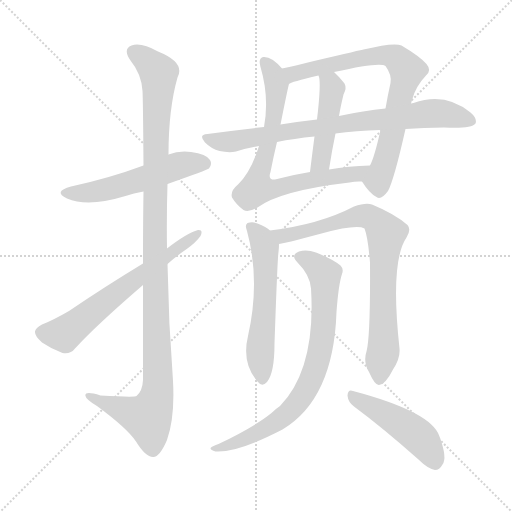
t = 0.00 s
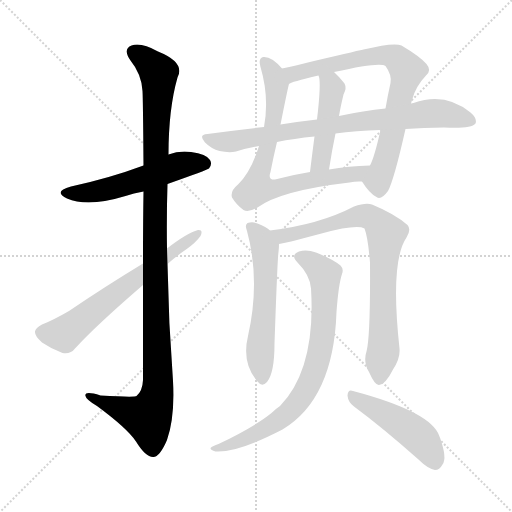
t = 1.91 s
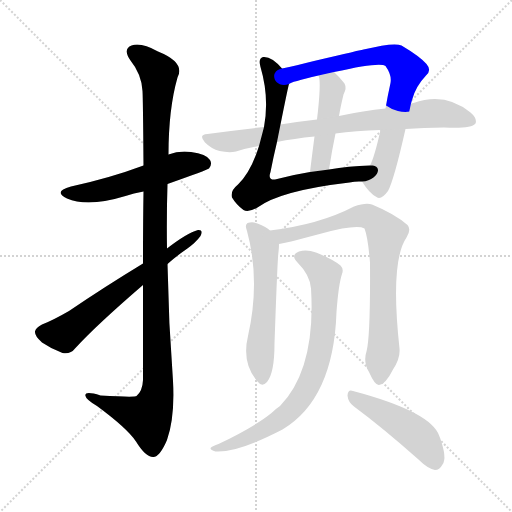
t = 3.82 s
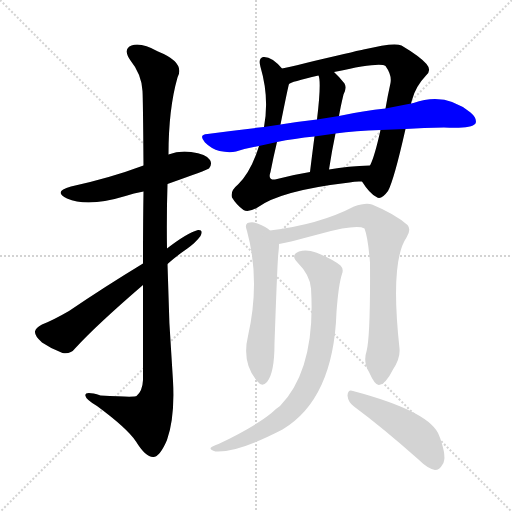
t = 5.73 s
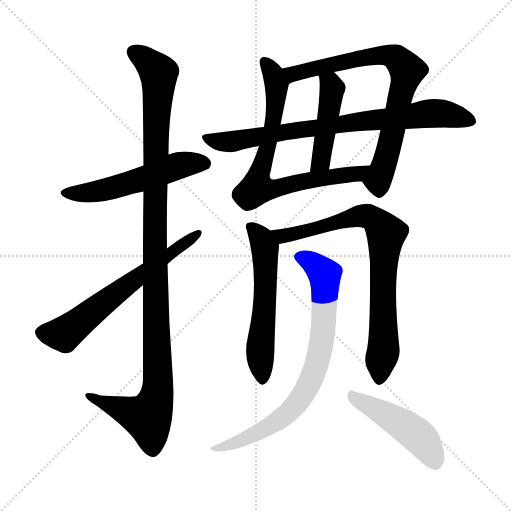
t = 7.63 s
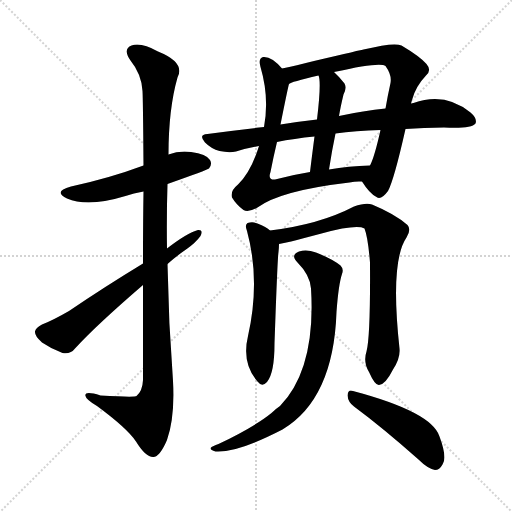
t = 9.54 s

The animated SVG that drew these frames (rendered in a browser with its animation timeline set to each time). Animation: 11 CSS @keyframes rules; one cycle of 9.54 s.

<svg version="1.1" viewBox="0 0 1024 1024" xmlns="http://www.w3.org/2000/svg">
  <g stroke="lightgray" stroke-dasharray="1,1" stroke-width="1" transform="scale(4, 4)">
    <line x1="0" y1="0" x2="256" y2="256"></line>
    <line x1="256" y1="0" x2="0" y2="256"></line>
    <line x1="128" y1="0" x2="128" y2="256"></line>
    <line x1="0" y1="128" x2="256" y2="128"></line>
  </g>
<g transform="scale(1, -1) translate(0, -900)">
   <style type="text/css">
    @keyframes keyframes0 {
      from {
       stroke: blue;
       stroke-dashoffset: 542;
       stroke-width: 128;
       }
       64% {
       animation-timing-function: step-end;
       stroke: blue;
       stroke-dashoffset: 0;
       stroke-width: 128;
       }
       to {
       stroke: black;
       stroke-width: 1024;
       }
       }
       #make-me-a-hanzi-animation-0 {
         animation: keyframes0 0.691081s both;
         animation-delay: 0.000000s;
         animation-timing-function: linear;
       }
    @keyframes keyframes1 {
      from {
       stroke: blue;
       stroke-dashoffset: 1135;
       stroke-width: 128;
       }
       79% {
       animation-timing-function: step-end;
       stroke: blue;
       stroke-dashoffset: 0;
       stroke-width: 128;
       }
       to {
       stroke: black;
       stroke-width: 1024;
       }
       }
       #make-me-a-hanzi-animation-1 {
         animation: keyframes1 1.173665s both;
         animation-delay: 0.691081s;
         animation-timing-function: linear;
       }
    @keyframes keyframes2 {
      from {
       stroke: blue;
       stroke-dashoffset: 635;
       stroke-width: 128;
       }
       67% {
       animation-timing-function: step-end;
       stroke: blue;
       stroke-dashoffset: 0;
       stroke-width: 128;
       }
       to {
       stroke: black;
       stroke-width: 1024;
       }
       }
       #make-me-a-hanzi-animation-2 {
         animation: keyframes2 0.766764s both;
         animation-delay: 1.864746s;
         animation-timing-function: linear;
       }
    @keyframes keyframes3 {
      from {
       stroke: blue;
       stroke-dashoffset: 743;
       stroke-width: 128;
       }
       71% {
       animation-timing-function: step-end;
       stroke: blue;
       stroke-dashoffset: 0;
       stroke-width: 128;
       }
       to {
       stroke: black;
       stroke-width: 1024;
       }
       }
       #make-me-a-hanzi-animation-3 {
         animation: keyframes3 0.854655s both;
         animation-delay: 2.631510s;
         animation-timing-function: linear;
       }
    @keyframes keyframes4 {
      from {
       stroke: blue;
       stroke-dashoffset: 762;
       stroke-width: 128;
       }
       71% {
       animation-timing-function: step-end;
       stroke: blue;
       stroke-dashoffset: 0;
       stroke-width: 128;
       }
       to {
       stroke: black;
       stroke-width: 1024;
       }
       }
       #make-me-a-hanzi-animation-4 {
         animation: keyframes4 0.870117s both;
         animation-delay: 3.486165s;
         animation-timing-function: linear;
       }
    @keyframes keyframes5 {
      from {
       stroke: blue;
       stroke-dashoffset: 456;
       stroke-width: 128;
       }
       60% {
       animation-timing-function: step-end;
       stroke: blue;
       stroke-dashoffset: 0;
       stroke-width: 128;
       }
       to {
       stroke: black;
       stroke-width: 1024;
       }
       }
       #make-me-a-hanzi-animation-5 {
         animation: keyframes5 0.621094s both;
         animation-delay: 4.356283s;
         animation-timing-function: linear;
       }
    @keyframes keyframes6 {
      from {
       stroke: blue;
       stroke-dashoffset: 794;
       stroke-width: 128;
       }
       72% {
       animation-timing-function: step-end;
       stroke: blue;
       stroke-dashoffset: 0;
       stroke-width: 128;
       }
       to {
       stroke: black;
       stroke-width: 1024;
       }
       }
       #make-me-a-hanzi-animation-6 {
         animation: keyframes6 0.896159s both;
         animation-delay: 4.977376s;
         animation-timing-function: linear;
       }
    @keyframes keyframes7 {
      from {
       stroke: blue;
       stroke-dashoffset: 572;
       stroke-width: 128;
       }
       65% {
       animation-timing-function: step-end;
       stroke: blue;
       stroke-dashoffset: 0;
       stroke-width: 128;
       }
       to {
       stroke: black;
       stroke-width: 1024;
       }
       }
       #make-me-a-hanzi-animation-7 {
         animation: keyframes7 0.715495s both;
         animation-delay: 5.873535s;
         animation-timing-function: linear;
       }
    @keyframes keyframes8 {
      from {
       stroke: blue;
       stroke-dashoffset: 795;
       stroke-width: 128;
       }
       72% {
       animation-timing-function: step-end;
       stroke: blue;
       stroke-dashoffset: 0;
       stroke-width: 128;
       }
       to {
       stroke: black;
       stroke-width: 1024;
       }
       }
       #make-me-a-hanzi-animation-8 {
         animation: keyframes8 0.896973s both;
         animation-delay: 6.589030s;
         animation-timing-function: linear;
       }
    @keyframes keyframes9 {
      from {
       stroke: blue;
       stroke-dashoffset: 778;
       stroke-width: 128;
       }
       72% {
       animation-timing-function: step-end;
       stroke: blue;
       stroke-dashoffset: 0;
       stroke-width: 128;
       }
       to {
       stroke: black;
       stroke-width: 1024;
       }
       }
       #make-me-a-hanzi-animation-9 {
         animation: keyframes9 0.883138s both;
         animation-delay: 7.486003s;
         animation-timing-function: linear;
       }
    @keyframes keyframes10 {
      from {
       stroke: blue;
       stroke-dashoffset: 470;
       stroke-width: 128;
       }
       60% {
       animation-timing-function: step-end;
       stroke: blue;
       stroke-dashoffset: 0;
       stroke-width: 128;
       }
       to {
       stroke: black;
       stroke-width: 1024;
       }
       }
       #make-me-a-hanzi-animation-10 {
         animation: keyframes10 0.632487s both;
         animation-delay: 8.369141s;
         animation-timing-function: linear;
       }
</style>
<path d="M 335.0 532.0 Q 414.0 560.0 418.0 563.0 Q 425.0 572.0 420.0 580.0 Q 413.0 592.0 382.0 596.0 Q 358.0 599.0 337.0 591.0 L 287.0 569.0 Q 220.0 544.0 142.0 527.0 Q 105.0 517.0 134.0 503.0 Q 176.0 485.0 251.0 508.0 Q 267.0 514.0 287.0 517.0 L 335.0 532.0 Z" fill="lightgray"></path> 
<path d="M 286.0 330.0 Q 286.0 245.0 286.0 140.0 Q 285.0 118.0 273.0 108.0 Q 270.0 105.0 201.0 109.0 Q 168.0 119.0 171.0 108.0 Q 172.0 101.0 194.0 88.0 Q 255.0 43.0 272.0 17.0 Q 291.0 -14.0 306.0 -14.0 Q 319.0 -15.0 334.0 20.0 Q 350.0 66.0 346.0 138.0 Q 337.0 255.0 335.0 372.0 L 334.0 403.0 Q 333.0 469.0 335.0 532.0 L 337.0 591.0 Q 337.0 682.0 355.0 745.0 Q 371.0 775.0 316.0 797.0 Q 282.0 816.0 263.0 809.0 Q 245.0 802.0 261.0 779.0 Q 283.0 752.0 285.0 718.0 Q 286.0 702.0 287.0 569.0 L 287.0 517.0 Q 286.0 456.0 286.0 373.0 L 286.0 330.0 Z" fill="lightgray"></path> 
<path d="M 335.0 372.0 Q 353.0 388.0 372.0 401.0 Q 391.0 414.0 401.0 428.0 Q 407.0 441.0 396.0 440.0 Q 374.0 434.0 334.0 403.0 L 286.0 373.0 Q 207.0 325.0 138.0 278.0 Q 105.0 259.0 84.0 251.0 Q 71.0 244.0 70.0 237.0 Q 69.0 228.0 84.0 215.0 Q 103.0 202.0 125.0 194.0 Q 141.0 191.0 150.0 203.0 Q 192.0 249.0 286.0 330.0 L 335.0 372.0 Z" fill="lightgray"></path> 
<path d="M 564.0 763.0 Q 543.0 788.0 526.0 786.0 Q 516.0 783.0 521.0 766.0 Q 539.0 705.0 528.0 646.0 L 518.0 608.0 Q 502.0 556.0 476.0 531.0 Q 460.0 518.0 464.0 505.0 Q 473.0 490.0 487.0 480.0 Q 496.0 474.0 515.0 485.0 Q 561.0 519.0 699.0 535.0 Q 712.0 538.0 724.0 537.0 C 754.0 538.0 770.0 570.0 740.0 569.0 Q 697.0 568.0 658.0 561.0 L 620.0 556.0 Q 583.0 550.0 550.0 541.0 Q 535.0 540.0 541.0 556.0 Q 547.0 587.0 554.0 616.0 L 561.0 651.0 Q 576.0 726.0 578.0 732.0 C 581.0 745.0 581.0 745.0 564.0 763.0 Z" fill="lightgray"></path> 
<path d="M 822.0 693.0 Q 823.0 697.0 824.0 700.0 Q 831.0 727.0 852.0 749.0 Q 864.0 759.0 853.0 772.0 Q 840.0 787.0 803.0 809.0 Q 788.0 816.0 727.0 801.0 Q 726.0 801.0 628.0 778.0 Q 592.0 769.0 564.0 763.0 C 535.0 757.0 550.0 721.0 578.0 732.0 Q 581.0 736.0 637.0 749.0 L 668.0 756.0 Q 761.0 777.0 771.0 768.0 Q 784.0 750.0 781.0 734.0 Q 775.0 707.0 771.0 683.0 L 761.0 640.0 Q 749.0 586.0 740.0 569.0 C 729.0 541.0 722.0 540.0 724.0 537.0 Q 739.0 513.0 753.0 506.0 Q 762.0 499.0 776.0 518.0 Q 788.0 540.0 811.0 642.0 L 822.0 693.0 Z" fill="lightgray"></path> 
<path d="M 629.0 627.0 Q 625.0 597.0 620.0 556.0 C 616.0 526.0 653.0 531.0 658.0 561.0 Q 664.0 600.0 671.0 633.0 L 678.0 668.0 Q 681.0 686.0 687.0 711.0 Q 694.0 724.0 689.0 733.0 Q 679.0 746.0 668.0 756.0 C 646.0 777.0 630.0 778.0 637.0 749.0 Q 643.0 737.0 634.0 661.0 L 629.0 627.0 Z" fill="lightgray"></path> 
<path d="M 811.0 642.0 Q 847.0 645.0 888.0 645.0 Q 942.0 642.0 951.0 653.0 Q 955.0 663.0 941.0 675.0 Q 890.0 717.0 827.0 694.0 Q 824.0 694.0 822.0 693.0 L 771.0 683.0 Q 728.0 679.0 678.0 668.0 L 634.0 661.0 Q 598.0 657.0 561.0 651.0 L 528.0 646.0 Q 473.0 640.0 415.0 632.0 Q 396.0 631.0 410.0 615.0 Q 423.0 602.0 439.0 598.0 Q 458.0 594.0 472.0 597.0 Q 494.0 604.0 518.0 608.0 L 554.0 616.0 Q 588.0 623.0 629.0 627.0 L 671.0 633.0 Q 711.0 639.0 761.0 640.0 L 811.0 642.0 Z" fill="lightgray"></path> 
<path d="M 540.0 439.0 Q 533.0 446.0 515.0 453.0 Q 506.0 457.0 495.0 454.0 Q 489.0 450.0 494.0 438.0 Q 521.0 339.0 496.0 228.0 Q 483.0 174.0 515.0 137.0 Q 524.0 125.0 534.0 136.0 Q 549.0 154.0 549.0 213.0 Q 555.0 385.0 557.0 396.0 Q 558.0 406.0 558.0 412.0 C 559.0 425.0 559.0 425.0 540.0 439.0 Z" fill="lightgray"></path> 
<path d="M 733.0 197.0 Q 726.0 176.0 738.0 156.0 Q 750.0 129.0 758.0 130.0 Q 771.0 131.0 786.0 161.0 Q 801.0 183.0 799.0 203.0 Q 780.0 377.0 813.0 425.0 Q 823.0 441.0 815.0 450.0 Q 790.0 472.0 744.0 491.0 Q 731.0 495.0 708.0 487.0 Q 639.0 451.0 540.0 439.0 C 510.0 435.0 529.0 406.0 558.0 412.0 Q 564.0 412.0 643.0 433.0 Q 713.0 452.0 729.0 443.0 Q 736.0 425.0 740.0 375.0 Q 741.0 227.0 733.0 197.0 Z" fill="lightgray"></path> 
<path d="M 622.0 323.0 Q 632.0 163.0 560.0 88.0 Q 551.0 82.0 543.0 74.0 Q 510.0 47.0 437.0 12.0 Q 425.0 8.0 422.0 5.0 Q 418.0 1.0 431.0 -3.0 Q 474.0 -6.0 565.0 41.0 Q 667.0 102.0 673.0 276.0 Q 677.0 331.0 684.0 352.0 Q 688.0 362.0 681.0 369.0 Q 665.0 382.0 632.0 395.0 Q 613.0 402.0 598.0 397.0 Q 580.0 390.0 595.0 375.0 Q 620.0 350.0 622.0 323.0 Z" fill="lightgray"></path> 
<path d="M 708.0 87.0 Q 766.0 44.0 837.0 -19.0 Q 855.0 -37.0 870.0 -40.0 Q 879.0 -40.0 885.0 -29.0 Q 895.0 -16.0 879.0 27.0 Q 864.0 76.0 706.0 118.0 Q 696.0 122.0 695.0 109.0 Q 696.0 96.0 708.0 87.0 Z" fill="lightgray"></path> 
      <clipPath id="make-me-a-hanzi-clip-0">
      <path d="M 335.0 532.0 Q 414.0 560.0 418.0 563.0 Q 425.0 572.0 420.0 580.0 Q 413.0 592.0 382.0 596.0 Q 358.0 599.0 337.0 591.0 L 287.0 569.0 Q 220.0 544.0 142.0 527.0 Q 105.0 517.0 134.0 503.0 Q 176.0 485.0 251.0 508.0 Q 267.0 514.0 287.0 517.0 L 335.0 532.0 Z" fill="lightgray"></path>
      </clipPath>
      <path clip-path="url(#make-me-a-hanzi-clip-0)" d="M 135.0 516.0 L 190.0 516.0 L 360.0 569.0 L 400.0 575.0 L 412.0 571.0 " fill="none" id="make-me-a-hanzi-animation-0" stroke-dasharray="414 828" stroke-linecap="round"></path>

      <clipPath id="make-me-a-hanzi-clip-1">
      <path d="M 286.0 330.0 Q 286.0 245.0 286.0 140.0 Q 285.0 118.0 273.0 108.0 Q 270.0 105.0 201.0 109.0 Q 168.0 119.0 171.0 108.0 Q 172.0 101.0 194.0 88.0 Q 255.0 43.0 272.0 17.0 Q 291.0 -14.0 306.0 -14.0 Q 319.0 -15.0 334.0 20.0 Q 350.0 66.0 346.0 138.0 Q 337.0 255.0 335.0 372.0 L 334.0 403.0 Q 333.0 469.0 335.0 532.0 L 337.0 591.0 Q 337.0 682.0 355.0 745.0 Q 371.0 775.0 316.0 797.0 Q 282.0 816.0 263.0 809.0 Q 245.0 802.0 261.0 779.0 Q 283.0 752.0 285.0 718.0 Q 286.0 702.0 287.0 569.0 L 287.0 517.0 Q 286.0 456.0 286.0 373.0 L 286.0 330.0 Z" fill="lightgray"></path>
      </clipPath>
      <path clip-path="url(#make-me-a-hanzi-clip-1)" d="M 270.0 793.0 L 297.0 776.0 L 317.0 754.0 L 310.0 582.0 L 316.0 128.0 L 311.0 97.0 L 295.0 65.0 L 178.0 107.0 " fill="none" id="make-me-a-hanzi-animation-1" stroke-dasharray="1007 2014" stroke-linecap="round"></path>

      <clipPath id="make-me-a-hanzi-clip-2">
      <path d="M 335.0 372.0 Q 353.0 388.0 372.0 401.0 Q 391.0 414.0 401.0 428.0 Q 407.0 441.0 396.0 440.0 Q 374.0 434.0 334.0 403.0 L 286.0 373.0 Q 207.0 325.0 138.0 278.0 Q 105.0 259.0 84.0 251.0 Q 71.0 244.0 70.0 237.0 Q 69.0 228.0 84.0 215.0 Q 103.0 202.0 125.0 194.0 Q 141.0 191.0 150.0 203.0 Q 192.0 249.0 286.0 330.0 L 335.0 372.0 Z" fill="lightgray"></path>
      </clipPath>
      <path clip-path="url(#make-me-a-hanzi-clip-2)" d="M 82.0 235.0 L 128.0 232.0 L 394.0 432.0 " fill="none" id="make-me-a-hanzi-animation-2" stroke-dasharray="507 1014" stroke-linecap="round"></path>

      <clipPath id="make-me-a-hanzi-clip-3">
      <path d="M 564.0 763.0 Q 543.0 788.0 526.0 786.0 Q 516.0 783.0 521.0 766.0 Q 539.0 705.0 528.0 646.0 L 518.0 608.0 Q 502.0 556.0 476.0 531.0 Q 460.0 518.0 464.0 505.0 Q 473.0 490.0 487.0 480.0 Q 496.0 474.0 515.0 485.0 Q 561.0 519.0 699.0 535.0 Q 712.0 538.0 724.0 537.0 C 754.0 538.0 770.0 570.0 740.0 569.0 Q 697.0 568.0 658.0 561.0 L 620.0 556.0 Q 583.0 550.0 550.0 541.0 Q 535.0 540.0 541.0 556.0 Q 547.0 587.0 554.0 616.0 L 561.0 651.0 Q 576.0 726.0 578.0 732.0 C 581.0 745.0 581.0 745.0 564.0 763.0 Z" fill="lightgray"></path>
      </clipPath>
      <path clip-path="url(#make-me-a-hanzi-clip-3)" d="M 531.0 775.0 L 551.0 738.0 L 551.0 687.0 L 514.0 524.0 L 543.0 522.0 L 615.0 539.0 L 714.0 552.0 L 733.0 566.0 " fill="none" id="make-me-a-hanzi-animation-3" stroke-dasharray="615 1230" stroke-linecap="round"></path>

      <clipPath id="make-me-a-hanzi-clip-4">
      <path d="M 822.0 693.0 Q 823.0 697.0 824.0 700.0 Q 831.0 727.0 852.0 749.0 Q 864.0 759.0 853.0 772.0 Q 840.0 787.0 803.0 809.0 Q 788.0 816.0 727.0 801.0 Q 726.0 801.0 628.0 778.0 Q 592.0 769.0 564.0 763.0 C 535.0 757.0 550.0 721.0 578.0 732.0 Q 581.0 736.0 637.0 749.0 L 668.0 756.0 Q 761.0 777.0 771.0 768.0 Q 784.0 750.0 781.0 734.0 Q 775.0 707.0 771.0 683.0 L 761.0 640.0 Q 749.0 586.0 740.0 569.0 C 729.0 541.0 722.0 540.0 724.0 537.0 Q 739.0 513.0 753.0 506.0 Q 762.0 499.0 776.0 518.0 Q 788.0 540.0 811.0 642.0 L 822.0 693.0 Z" fill="lightgray"></path>
      </clipPath>
      <path clip-path="url(#make-me-a-hanzi-clip-4)" d="M 571.0 760.0 L 586.0 752.0 L 600.0 754.0 L 644.0 769.0 L 764.0 790.0 L 793.0 784.0 L 809.0 767.0 L 813.0 749.0 L 772.0 581.0 L 756.0 540.0 L 738.0 537.0 " fill="none" id="make-me-a-hanzi-animation-4" stroke-dasharray="634 1268" stroke-linecap="round"></path>

      <clipPath id="make-me-a-hanzi-clip-5">
      <path d="M 629.0 627.0 Q 625.0 597.0 620.0 556.0 C 616.0 526.0 653.0 531.0 658.0 561.0 Q 664.0 600.0 671.0 633.0 L 678.0 668.0 Q 681.0 686.0 687.0 711.0 Q 694.0 724.0 689.0 733.0 Q 679.0 746.0 668.0 756.0 C 646.0 777.0 630.0 778.0 637.0 749.0 Q 643.0 737.0 634.0 661.0 L 629.0 627.0 Z" fill="lightgray"></path>
      </clipPath>
      <path clip-path="url(#make-me-a-hanzi-clip-5)" d="M 645.0 748.0 L 665.0 724.0 L 644.0 587.0 L 625.0 563.0 " fill="none" id="make-me-a-hanzi-animation-5" stroke-dasharray="328 656" stroke-linecap="round"></path>

      <clipPath id="make-me-a-hanzi-clip-6">
      <path d="M 811.0 642.0 Q 847.0 645.0 888.0 645.0 Q 942.0 642.0 951.0 653.0 Q 955.0 663.0 941.0 675.0 Q 890.0 717.0 827.0 694.0 Q 824.0 694.0 822.0 693.0 L 771.0 683.0 Q 728.0 679.0 678.0 668.0 L 634.0 661.0 Q 598.0 657.0 561.0 651.0 L 528.0 646.0 Q 473.0 640.0 415.0 632.0 Q 396.0 631.0 410.0 615.0 Q 423.0 602.0 439.0 598.0 Q 458.0 594.0 472.0 597.0 Q 494.0 604.0 518.0 608.0 L 554.0 616.0 Q 588.0 623.0 629.0 627.0 L 671.0 633.0 Q 711.0 639.0 761.0 640.0 L 811.0 642.0 Z" fill="lightgray"></path>
      </clipPath>
      <path clip-path="url(#make-me-a-hanzi-clip-6)" d="M 412.0 624.0 L 457.0 616.0 L 585.0 639.0 L 855.0 673.0 L 888.0 673.0 L 943.0 658.0 " fill="none" id="make-me-a-hanzi-animation-6" stroke-dasharray="666 1332" stroke-linecap="round"></path>

      <clipPath id="make-me-a-hanzi-clip-7">
      <path d="M 540.0 439.0 Q 533.0 446.0 515.0 453.0 Q 506.0 457.0 495.0 454.0 Q 489.0 450.0 494.0 438.0 Q 521.0 339.0 496.0 228.0 Q 483.0 174.0 515.0 137.0 Q 524.0 125.0 534.0 136.0 Q 549.0 154.0 549.0 213.0 Q 555.0 385.0 557.0 396.0 Q 558.0 406.0 558.0 412.0 C 559.0 425.0 559.0 425.0 540.0 439.0 Z" fill="lightgray"></path>
      </clipPath>
      <path clip-path="url(#make-me-a-hanzi-clip-7)" d="M 501.0 447.0 L 523.0 421.0 L 530.0 403.0 L 531.0 300.0 L 520.0 189.0 L 525.0 141.0 " fill="none" id="make-me-a-hanzi-animation-7" stroke-dasharray="444 888" stroke-linecap="round"></path>

      <clipPath id="make-me-a-hanzi-clip-8">
      <path d="M 733.0 197.0 Q 726.0 176.0 738.0 156.0 Q 750.0 129.0 758.0 130.0 Q 771.0 131.0 786.0 161.0 Q 801.0 183.0 799.0 203.0 Q 780.0 377.0 813.0 425.0 Q 823.0 441.0 815.0 450.0 Q 790.0 472.0 744.0 491.0 Q 731.0 495.0 708.0 487.0 Q 639.0 451.0 540.0 439.0 C 510.0 435.0 529.0 406.0 558.0 412.0 Q 564.0 412.0 643.0 433.0 Q 713.0 452.0 729.0 443.0 Q 736.0 425.0 740.0 375.0 Q 741.0 227.0 733.0 197.0 Z" fill="lightgray"></path>
      </clipPath>
      <path clip-path="url(#make-me-a-hanzi-clip-8)" d="M 549.0 439.0 L 557.0 431.0 L 573.0 429.0 L 731.0 468.0 L 754.0 457.0 L 771.0 436.0 L 766.0 363.0 L 768.0 211.0 L 759.0 140.0 " fill="none" id="make-me-a-hanzi-animation-8" stroke-dasharray="667 1334" stroke-linecap="round"></path>

      <clipPath id="make-me-a-hanzi-clip-9">
      <path d="M 622.0 323.0 Q 632.0 163.0 560.0 88.0 Q 551.0 82.0 543.0 74.0 Q 510.0 47.0 437.0 12.0 Q 425.0 8.0 422.0 5.0 Q 418.0 1.0 431.0 -3.0 Q 474.0 -6.0 565.0 41.0 Q 667.0 102.0 673.0 276.0 Q 677.0 331.0 684.0 352.0 Q 688.0 362.0 681.0 369.0 Q 665.0 382.0 632.0 395.0 Q 613.0 402.0 598.0 397.0 Q 580.0 390.0 595.0 375.0 Q 620.0 350.0 622.0 323.0 Z" fill="lightgray"></path>
      </clipPath>
      <path clip-path="url(#make-me-a-hanzi-clip-9)" d="M 600.0 386.0 L 642.0 360.0 L 650.0 342.0 L 646.0 230.0 L 622.0 140.0 L 596.0 95.0 L 560.0 61.0 L 497.0 25.0 L 427.0 2.0 " fill="none" id="make-me-a-hanzi-animation-9" stroke-dasharray="650 1300" stroke-linecap="round"></path>

      <clipPath id="make-me-a-hanzi-clip-10">
      <path d="M 708.0 87.0 Q 766.0 44.0 837.0 -19.0 Q 855.0 -37.0 870.0 -40.0 Q 879.0 -40.0 885.0 -29.0 Q 895.0 -16.0 879.0 27.0 Q 864.0 76.0 706.0 118.0 Q 696.0 122.0 695.0 109.0 Q 696.0 96.0 708.0 87.0 Z" fill="lightgray"></path>
      </clipPath>
      <path clip-path="url(#make-me-a-hanzi-clip-10)" d="M 707.0 106.0 L 823.0 39.0 L 854.0 8.0 L 870.0 -25.0 " fill="none" id="make-me-a-hanzi-animation-10" stroke-dasharray="342 684" stroke-linecap="round"></path>

</g>
</svg>
